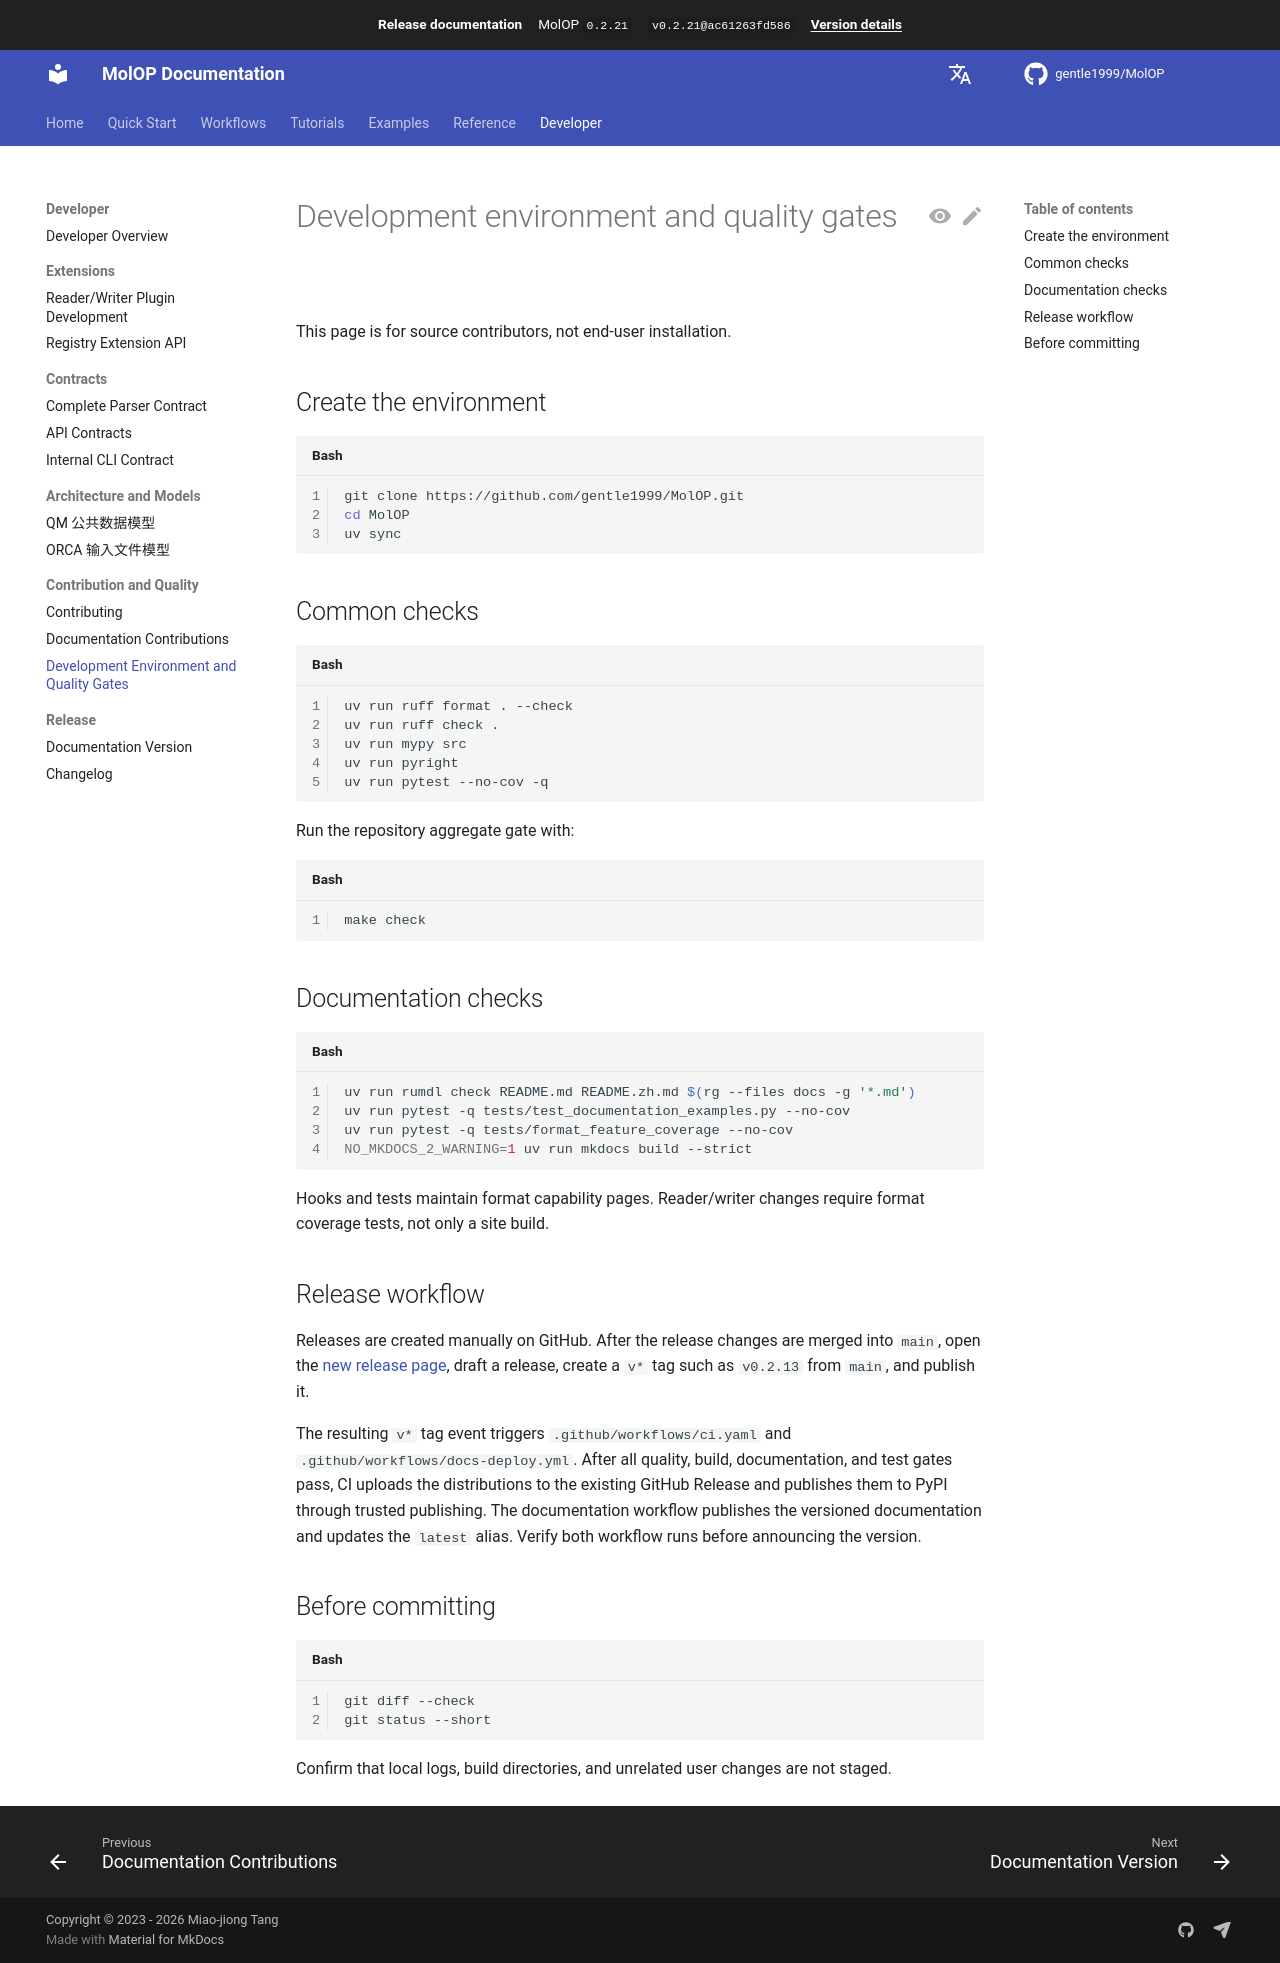

repository: gentle1999/MolOP · page: 0.2.21/en/developer/contributing/quality/index.html · generator: mkdocs

# Development environment and quality gates

This page is for source contributors, not end-user installation.

## Create the environment

```bash
git clone https://github.com/gentle1999/MolOP.git
cd MolOP
uv sync
```

## Common checks

```bash
uv run ruff format . --check
uv run ruff check .
uv run mypy src
uv run pyright
uv run pytest --no-cov -q
```

Run the repository aggregate gate with:

```bash
make check
```

## Documentation checks

```bash
uv run rumdl check README.md README.zh.md $(rg --files docs -g '*.md')
uv run pytest -q tests/test_documentation_examples.py --no-cov
uv run pytest -q tests/format_feature_coverage --no-cov
NO_MKDOCS_2_WARNING=1 uv run mkdocs build --strict
```

Hooks and tests maintain format capability pages. Reader/writer changes require format coverage tests,
not only a site build.

## Release workflow

Releases are created manually on GitHub. After the release changes are merged into `main`, open the
[new release page](https://github.com/gentle1999/MolOP/releases/new), draft a release, create a `v*` tag
such as `v0.2.13` from `main`, and publish it.

The resulting `v*` tag event triggers `.github/workflows/ci.yaml` and
`.github/workflows/docs-deploy.yml`. After all quality, build, documentation, and test gates pass, CI
uploads the distributions to the existing GitHub Release and publishes them to PyPI through trusted
publishing. The documentation workflow publishes the versioned documentation and updates the `latest`
alias. Verify both workflow runs before announcing the version.

## Before committing

```bash
git diff --check
git status --short
```

Confirm that local logs, build directories, and unrelated user changes are not staged.
